Labelled photos from "data", an image-classification folder in JakaKokosar/-Image-based-Biometry-Seminar3. The possible labels are: cytoplasm, mitochondria, nucleus.

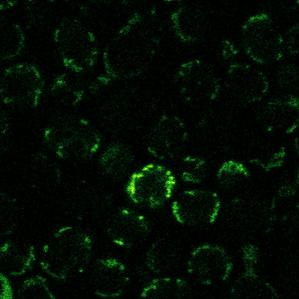
Label: mitochondria

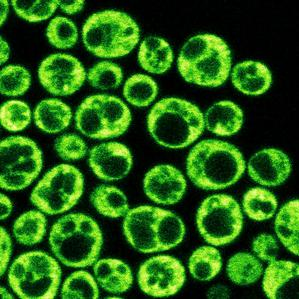
Label: cytoplasm

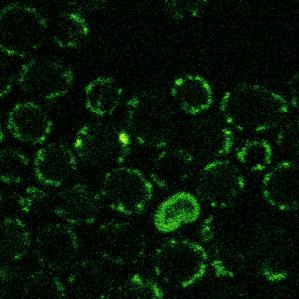
Label: mitochondria

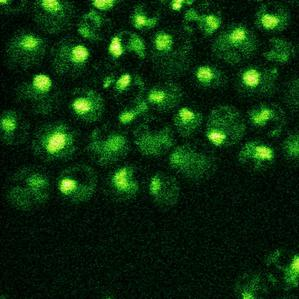
Label: nucleus

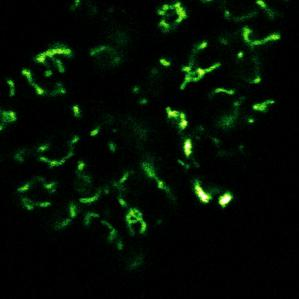
Label: mitochondria

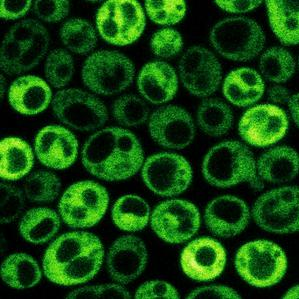
Label: cytoplasm
